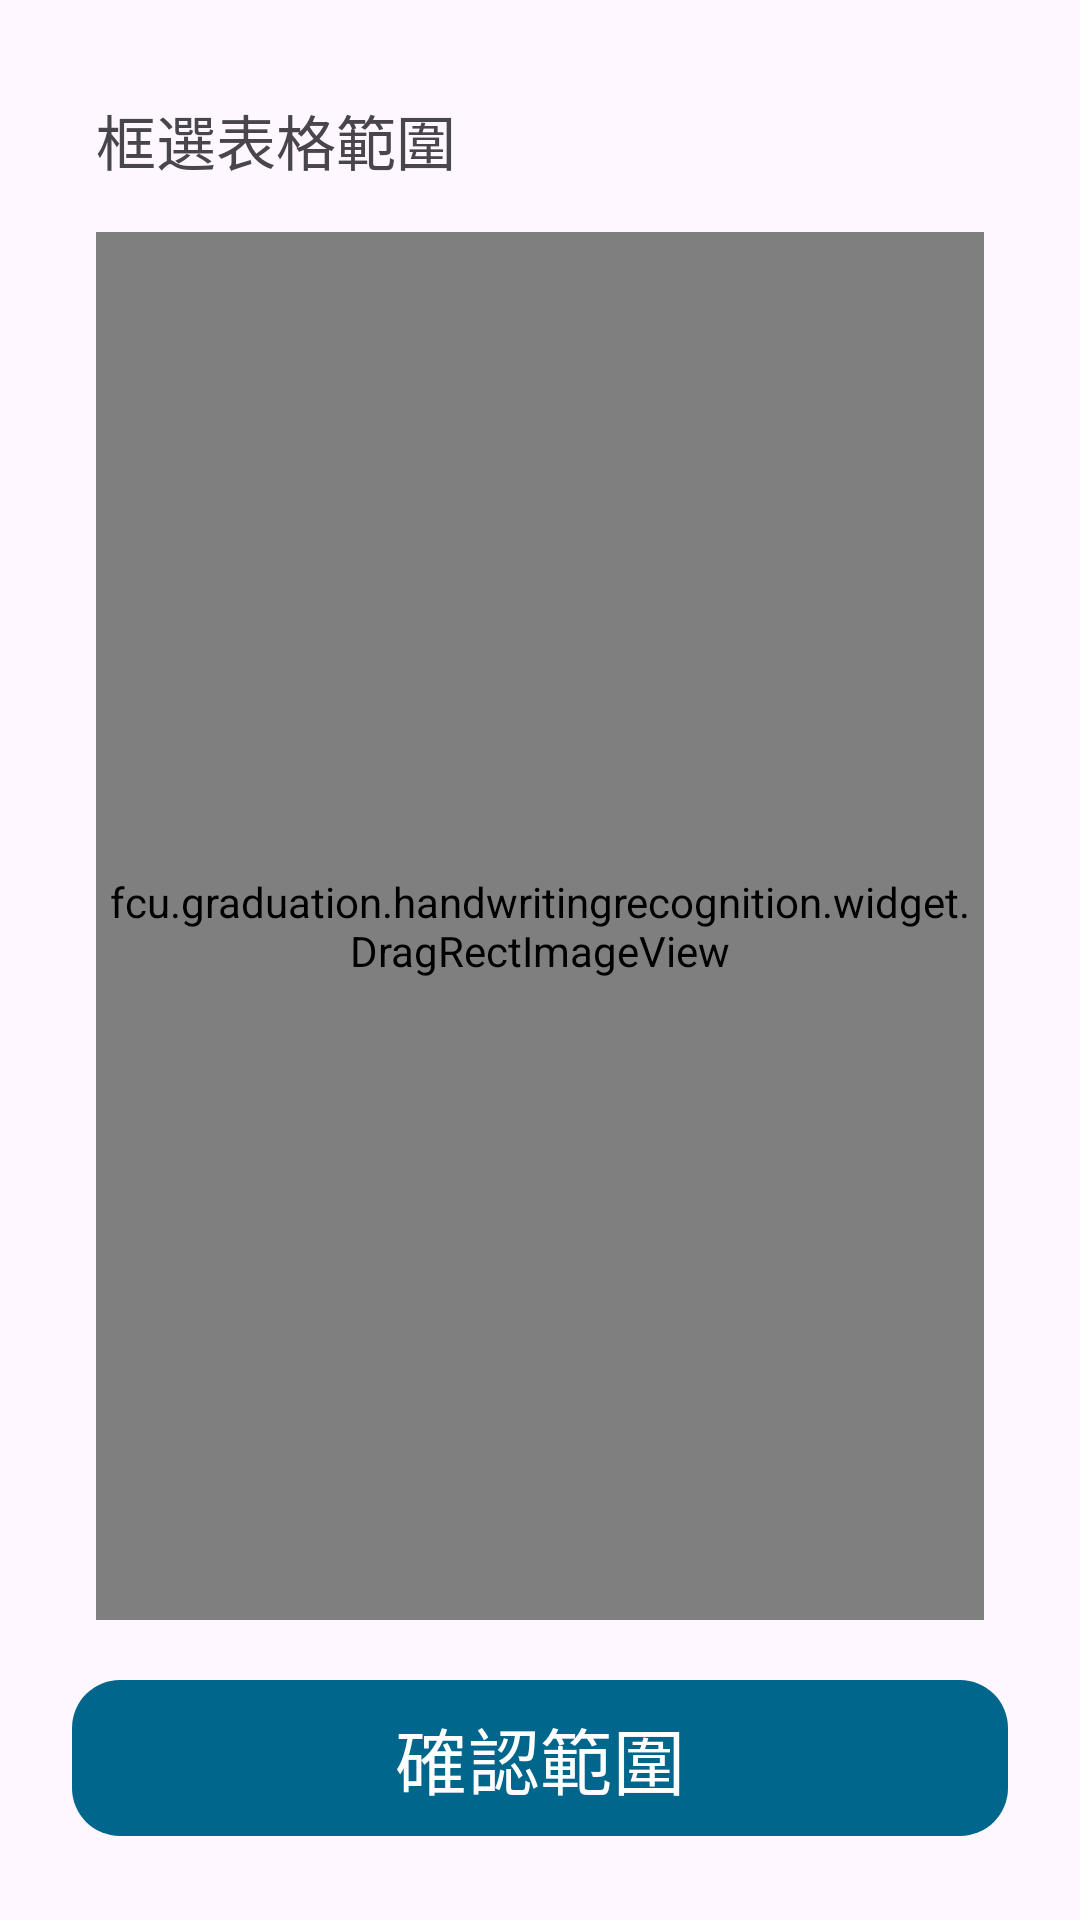

Write the Android layout XML for this screen, with the resource values it uses.
<!-- AndroidManifest.xml: application theme Theme.HandwritingRecognition -->
<!-- res/layout/activity_select_identify_range.xml -->
<?xml version="1.0" encoding="utf-8"?>
<androidx.constraintlayout.widget.ConstraintLayout xmlns:android="http://schemas.android.com/apk/res/android"
    xmlns:app="http://schemas.android.com/apk/res-auto"
    xmlns:tools="http://schemas.android.com/tools"
    android:id="@+id/main"
    android:layout_width="match_parent"
    android:layout_height="match_parent"
    tools:context=".activities.SelectIdentifyRange">

    <TextView
        android:id="@+id/textView2"
        android:layout_width="wrap_content"
        android:layout_height="wrap_content"
        android:layout_marginStart="32dp"
        android:layout_marginTop="32dp"
        android:text="框選表格範圍"
        android:textSize="20sp"
        app:layout_constraintStart_toStartOf="parent"
        app:layout_constraintTop_toTopOf="parent" />

    <fcu.graduation.handwritingrecognition.widget.DragRectImageView
        android:id="@+id/iv_select_range"
        android:layout_width="0dp"
        android:layout_height="0dp"
        android:layout_marginStart="32dp"
        android:layout_marginTop="16dp"
        android:layout_marginEnd="32dp"
        android:layout_marginBottom="16dp"
        android:scaleType="fitXY"
        app:layout_constraintBottom_toTopOf="@+id/mbtn_range_confirmed"
        app:layout_constraintEnd_toEndOf="parent"
        app:layout_constraintStart_toStartOf="parent"
        app:layout_constraintTop_toBottomOf="@+id/textView2"
        tools:srcCompat="@tools:sample/avatars" />

    <com.google.android.material.button.MaterialButton
        android:id="@+id/mbtn_range_confirmed"
        android:layout_width="0dp"
        android:layout_height="60dp"
        android:layout_marginStart="24dp"
        android:layout_marginEnd="24dp"
        android:layout_marginBottom="24dp"
        android:text="確認範圍"
        android:textSize="24sp"
        app:backgroundTint="@color/material_dynamic_primary40"
        app:cornerRadius="16dp"
        app:layout_constraintBottom_toBottomOf="parent"
        app:layout_constraintEnd_toEndOf="parent"
        app:layout_constraintHorizontal_bias="0.0"
        app:layout_constraintStart_toStartOf="parent"
        app:rippleColor="@color/material_dynamic_primary30" />

</androidx.constraintlayout.widget.ConstraintLayout>
<!-- resources referenced by this layout -->
<resources>
  <style name="Theme.HandwritingRecognition" parent="Base.Theme.HandwritingRecognition" />
  <style name="Base.Theme.HandwritingRecognition" parent="Theme.Material3.DayNight.NoActionBar">
          
          
          <item name="android:textColorPrimary">@color/black</item>
          <item name="iconTintColor">@color/black</item>
      </style>
  <!-- not gathered from this repository: default colours our renderer supplied (Android Studio template values) -->
  <color name="black">#FF000000</color>
</resources>
